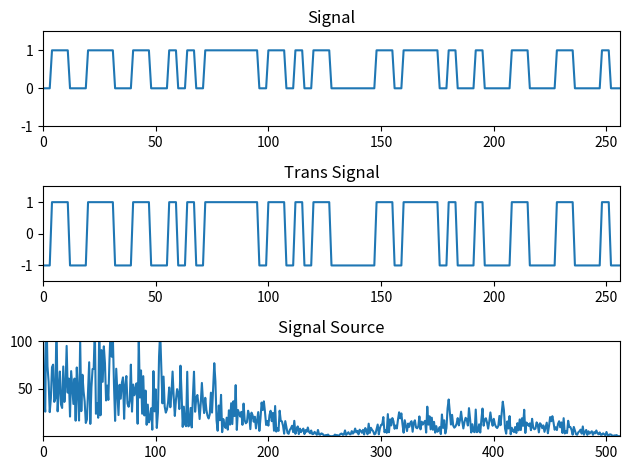

This chart was generated by the following Python code:
# coding:utf-8

import numpy as np
import matplotlib.pyplot as plt
import random

""" 複流NRZ方式 """

# 元となる信号の生成 ビット数bit
def createSignal(bit):
    sig = []
    random.seed(10)

    for x in range(bit):
        s = random.randint(0, 1)
        sig.append(s)

    return sig


# 伝送信号の生成 周期T 電位E
# 複流NRZ方式
def createTransSignal(sig, T, E):

    trans = []

    for i in range(len(sig)):
        t = sig[i]

        if t == 0:
            for j in range(T):
                trans.append(-E)
        else:
            for j in range(T):
                trans.append(E)

    return trans

# 信号の幅T倍にする
def changeWidth(sig, T):

    trans = []

    for i in range(len(sig)):
        t = sig[i]

        for j in range(T):
            trans.append(t)

    return trans

# 周波数特性を求める
def fftSignal(sig):

    F = np.fft.fft(sig)
    F = np.abs(F)

    return F

if __name__ == "__main__":

    bit = 256
    T = 4
    E = 1

    signal = createSignal(bit)
    transSignal = createTransSignal(signal, T, E)
    signalSource = fftSignal(transSignal)


    # 元の信号を描画用に幅を変更する
    pltSignal = changeWidth(signal, T)

    plt.subplot(3,1,1)
    plt.plot(pltSignal)
    plt.title("Signal")
    plt.xlim(0, bit)
    plt.ylim(-1, 1.5)

    plt.subplot(3,1,2)
    plt.plot(transSignal)
    plt.title("Trans Signal")
    plt.xlim(0, bit)
    plt.ylim(-E-0.5, E+0.5)

    plt.subplot(3,1,3)
    plt.plot(signalSource)
    plt.title("Signal Source")
    plt.xlim(0, len(signalSource)/2)
    plt.ylim(0.01, 100)

    plt.tight_layout()



    plt.show()
